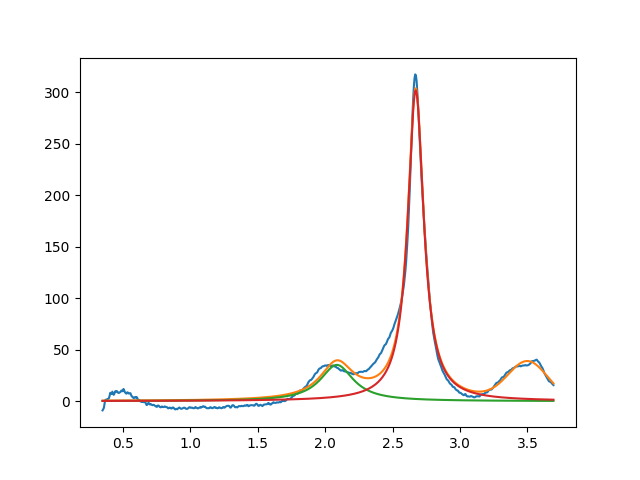

Values plotted in this chart, from the file beside it:
2.086827958297591490e+00, 3.530283810633216746e+01, 2.999999999999999334e-01, 5.925516008084663407e-25
2.671682706955682995e+00, 3.021142095211030210e+02, 1.429912625024585826e-01, 1.690726767942464254e-26
3.501788961526873578e+00, 3.642244869579925393e+01, 3.449615681594346839e-01, 9.999999999999998890e-01
